Run: headless pygame with SDL's dummy video driver; simulated clock (each Clock.tick advances the game by its frame time, no real sleeping); random seed 0; keys injected as events and as key.get_pressed() state; no mouse input; restart key RETURN tapped at the start of phases 3 and 4.
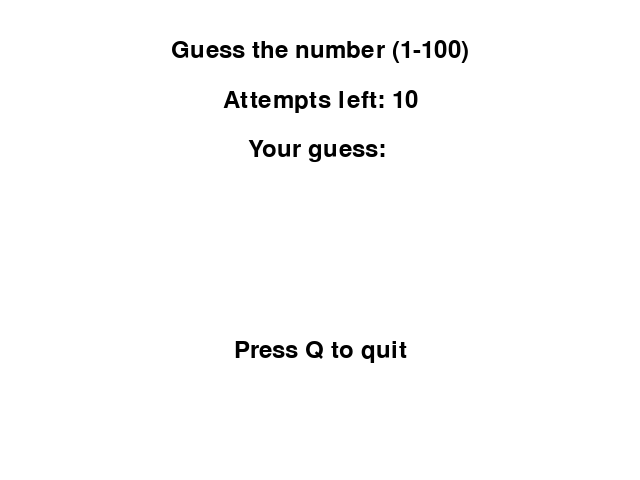
Frame 1 of 4 · flips 1–60 · no input
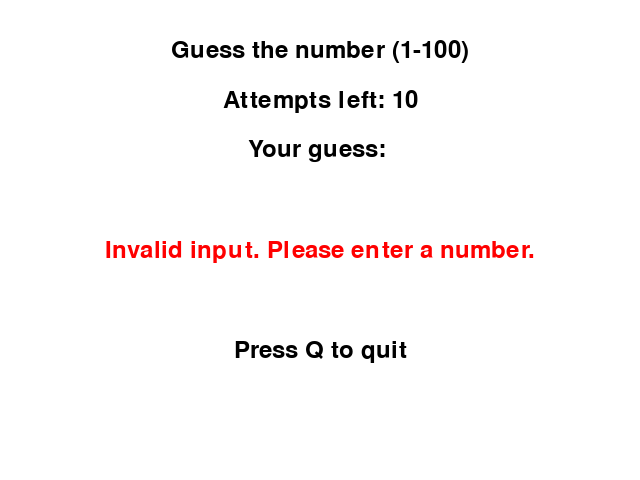
Frame 2 of 4 · flips 61–180 · tapped SPACE, RETURN · held RIGHT (→), D
Frame 3 of 4 · flips 181–300 · tapped RETURN · held DOWN (↓), S · screen unchanged from frame 2, image omitted
Frame 4 of 4 · flips 301–420 · tapped RETURN · held LEFT (←), A, UP (↑), W · screen unchanged from frame 3, image omitted

The pygame program that drew these frames:

import pygame
import random

pygame.init()

screen_width = 640
screen_height = 480
screen = pygame.display.set_mode((screen_width, screen_height))

pygame.display.set_caption("Guess the secret number")

white = (255, 255, 255)
black = (0, 0, 0)
green = (0, 255, 0)
red = (255, 0, 0)

font = pygame.font.Font(None, 36)

secret_number = random.randint(1, 100)
attempts_left = 10
user_input = ""
message = ""
game_over = False


def display_text(text, color, x, y):
    text_surface = font.render(text, True, color)
    text_rect = text_surface.get_rect(center=(x, y))
    screen.blit(text_surface, text_rect)


running = True
while running:
    for event in pygame.event.get():
        if event.type == pygame.QUIT:
            running = False
        elif event.type == pygame.KEYDOWN:
            if event.key == pygame.K_q:
                running = False
            elif not game_over:
                if event.key == pygame.K_RETURN:
                    try:
                        guess = int(user_input)
                        attempts_left -= 1

                        if guess == secret_number:
                            message = f"Congratulations! You guessed the number {secret_number}"
                            game_over = True
                        elif guess < secret_number:
                            message = "Too low!"
                        else:
                            message = "Too high!"

                        if attempts_left == 0 and guess != secret_number:
                            message = f"You ran out of attempts! The number was {secret_number}"
                            game_over = True
                    except ValueError:
                        message = "Invalid input. Please enter a number."

                    user_input = ""
                elif event.key == pygame.K_BACKSPACE:
                    user_input = user_input[:-1]
                elif event.unicode.isdigit():
                    user_input += event.unicode
            else:
                if event.key == pygame.K_RETURN:
                    secret_number = random.randint(1, 100)
                    attempts_left = 10
                    user_input = ""
                    game_over = False
                    message = ""

    screen.fill(white)

    display_text("Guess the number (1-100)", black, screen_width // 2, 50)
    display_text(f"Attempts left: {attempts_left}", black, screen_width // 2, 100)
    display_text(f"Your guess: {user_input}", black, screen_width // 2, 150)
    display_text(message, green if "Congratulations" in message else red, screen_width // 2, 250)

    if game_over:
        display_text("Press Enter to play again or Q to quit", black, screen_width // 2, 350)
    else:
        display_text("Press Q to quit", black, screen_width // 2, 350)

    pygame.display.flip()

pygame.quit()
